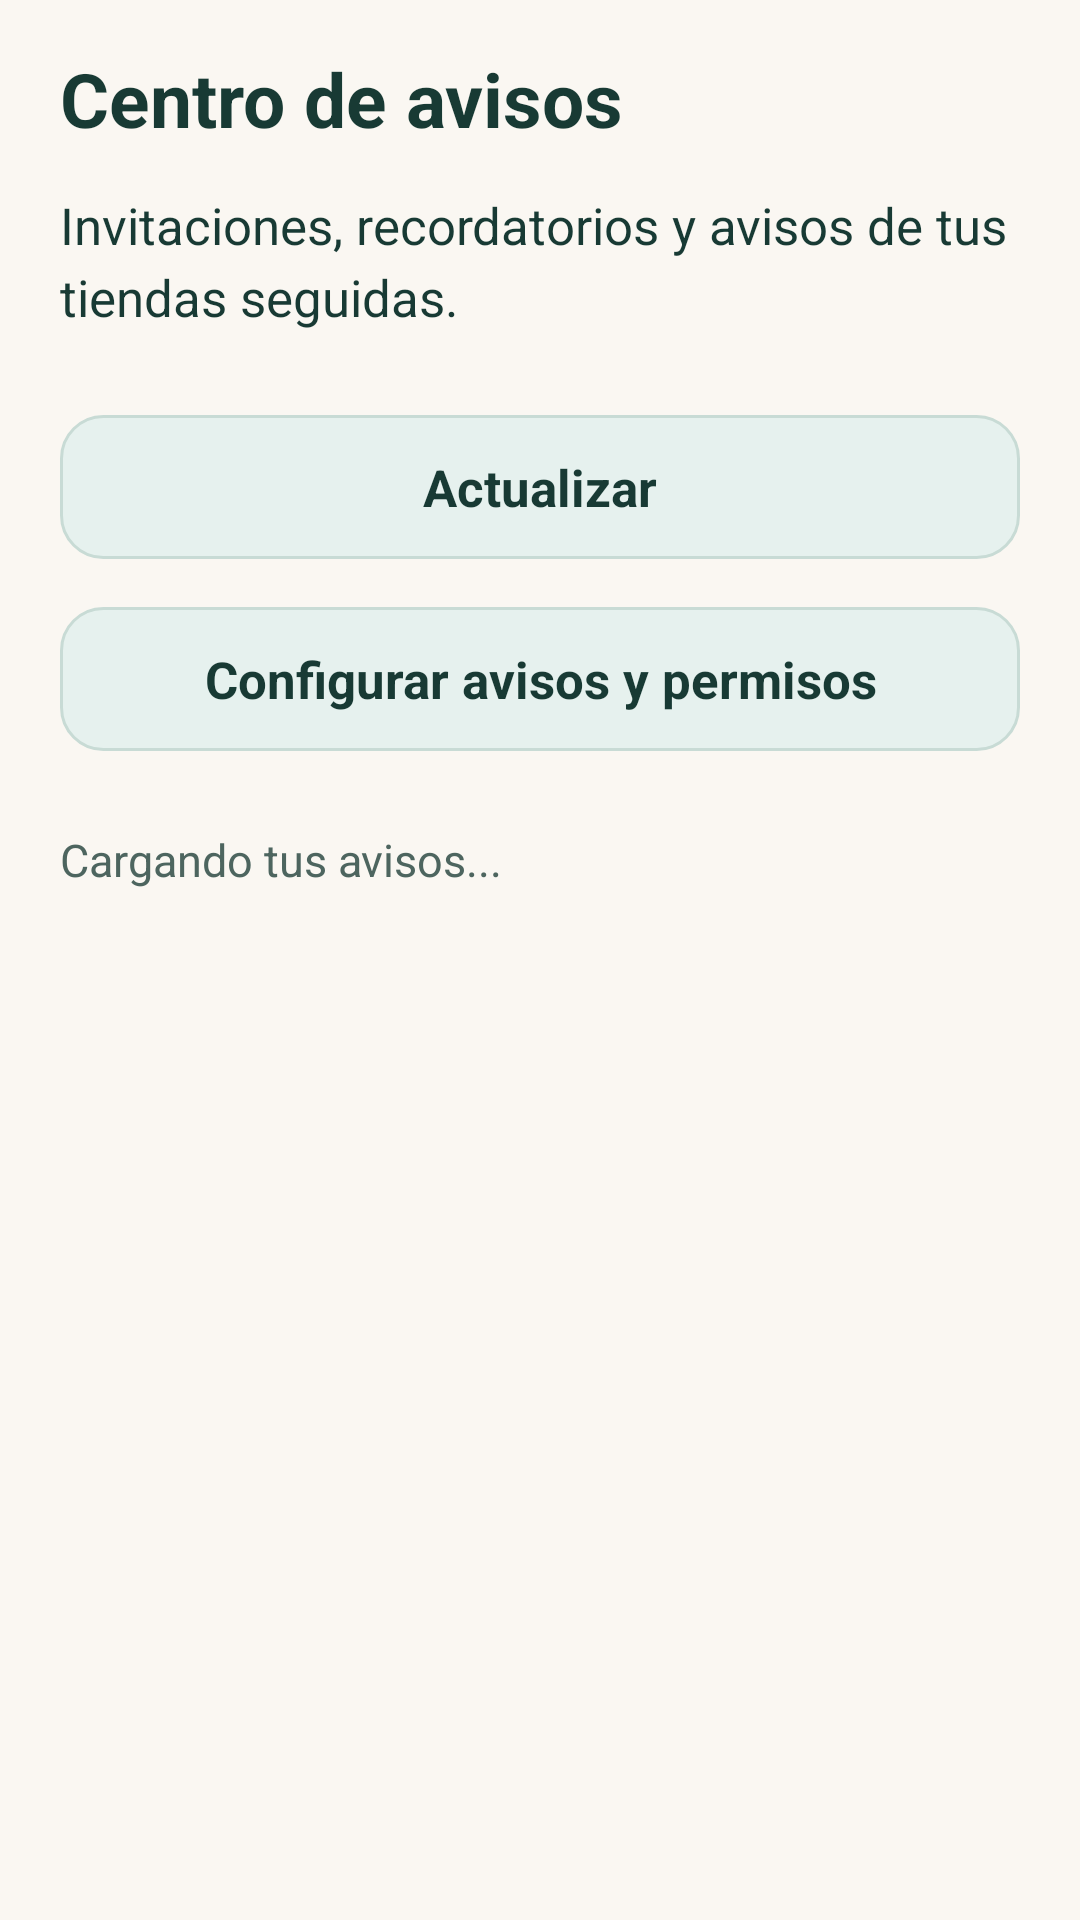

This screen was rendered from an Android layout file. Write that file and the resources it references.
<!-- AndroidManifest.xml: application theme Theme.ConectaSur -->
<!-- res/layout/screen_notifications.xml -->
<?xml version="1.0" encoding="utf-8"?>
<ScrollView xmlns:android="http://schemas.android.com/apk/res/android"
    android:id="@+id/page_scroll"
    android:layout_width="match_parent"
    android:layout_height="match_parent"
    android:background="?attr/appBackground"
    android:fillViewport="true">

    <LinearLayout
        android:layout_width="match_parent"
        android:layout_height="wrap_content"
        android:orientation="vertical"
        android:paddingHorizontal="@dimen/space_lg"
        android:paddingTop="@dimen/space_md"
        android:paddingBottom="@dimen/space_xl">

        <TextView
            android:id="@+id/page_title"
            style="@style/ConectaSur.Title"
            android:layout_width="match_parent"
            android:layout_height="wrap_content"
            android:text="Centro de avisos" />

        <TextView
            style="@style/ConectaSur.Body"
            android:layout_width="match_parent"
            android:layout_height="wrap_content"
            android:layout_marginTop="@dimen/space_xs"
            android:text="Invitaciones, recordatorios y avisos de tus tiendas seguidas." />

        <LinearLayout
            android:layout_width="match_parent"
            android:layout_height="wrap_content"
            android:layout_marginTop="@dimen/space_md"
            android:orientation="horizontal">

            <Button
                android:id="@+id/notifications_refresh"
                style="@style/ConectaSur.Button.Tonal"
                android:layout_width="0dp"
                android:layout_height="wrap_content"
                android:layout_weight="1"
                android:minHeight="48dp"
                android:text="Actualizar" />

            <Button
                android:id="@+id/notifications_mark_all"
                style="@style/ConectaSur.Button"
                android:layout_width="0dp"
                android:layout_height="wrap_content"
                android:layout_marginStart="@dimen/space_xs"
                android:layout_weight="1.2"
                android:minHeight="48dp"
                android:text="Marcar todo leído"
                android:visibility="gone" />
        </LinearLayout>

        <Button
            android:id="@+id/notifications_open_settings"
            style="@style/ConectaSur.Button.Tonal"
            android:layout_width="match_parent"
            android:layout_height="wrap_content"
            android:layout_marginTop="@dimen/space_xs"
            android:minHeight="48dp"
            android:text="Configurar avisos y permisos" />

        <TextView
            android:id="@+id/notifications_status"
            style="@style/ConectaSur.Label"
            android:layout_width="match_parent"
            android:layout_height="wrap_content"
            android:layout_marginTop="@dimen/space_md"
            android:text="Cargando tus avisos..." />

        <LinearLayout
            android:id="@+id/notifications_list"
            android:layout_width="match_parent"
            android:layout_height="wrap_content"
            android:layout_marginTop="@dimen/space_sm"
            android:orientation="vertical" />
    </LinearLayout>
</ScrollView>
<!-- resources referenced by this layout -->
<resources>
  <dimen name="space_lg">20dp</dimen>
  <dimen name="space_md">16dp</dimen>
  <dimen name="space_sm">10dp</dimen>
  <dimen name="space_xl">28dp</dimen>
  <dimen name="space_xs">6dp</dimen>
  <style name="ConectaSur.Body" parent="android:Widget.TextView">
          <item name="android:textSize">17sp</item>
          <item name="android:textColor">?attr/appInk</item>
          <item name="android:lineSpacingMultiplier">1.2</item>
          <item name="android:layout_marginBottom">12dp</item>
      </style>
  <style name="ConectaSur.Button" parent="android:Widget.Button">
          <item name="android:background">@drawable/button_outline</item>
          <item name="android:textColor">?attr/appInk</item>
          <item name="android:textSize">17sp</item>
          <item name="android:textStyle">bold</item>
          <item name="android:textAllCaps">false</item>
          <item name="android:minHeight">52dp</item>
          <item name="android:paddingStart">16dp</item>
          <item name="android:paddingEnd">16dp</item>
          <item name="android:paddingTop">10dp</item>
          <item name="android:paddingBottom">10dp</item>
          <item name="android:layout_marginBottom">10dp</item>
          <item name="android:drawablePadding">10dp</item>
          <item name="android:stateListAnimator">@null</item>
      </style>
  <style name="ConectaSur.Button.Tonal" parent="ConectaSur.Button">
          <item name="android:background">@drawable/button_tonal</item>
          <item name="android:textColor">?attr/appInk</item>
      </style>
  <style name="ConectaSur.Label" parent="ConectaSur.Body">
          <item name="android:textSize">15sp</item>
          <item name="android:textColor">?attr/appMuted</item>
          <item name="android:layout_marginBottom">6dp</item>
      </style>
  <style name="ConectaSur.Title" parent="android:Widget.TextView">
          <item name="android:textSize">25sp</item>
          <item name="android:textStyle">bold</item>
          <item name="android:textColor">?attr/appInk</item>
          <item name="android:lineSpacingMultiplier">1.12</item>
          <item name="android:layout_marginBottom">8dp</item>
      </style>
  <!-- drawable button_tonal (drawable) -->
  <?xml version="1.0" encoding="utf-8"?>
  <selector xmlns:android="http://schemas.android.com/apk/res/android">
      <item android:state_pressed="true">
          <shape>
              <solid android:color="#CFE4DD" />
              <corners android:radius="14dp" />
              <stroke android:width="2dp" android:color="?attr/appPrimary" />
          </shape>
      </item>
      <item android:state_focused="true">
          <shape>
              <solid android:color="@color/conectasur_forest_soft" />
              <corners android:radius="14dp" />
              <stroke android:width="2dp" android:color="?attr/appPrimary" />
          </shape>
      </item>
      <item>
          <shape>
              <solid android:color="@color/conectasur_forest_soft" />
              <corners android:radius="14dp" />
              <stroke android:width="1dp" android:color="@color/conectasur_forest_border" />
          </shape>
      </item>
  </selector>
  <color name="conectasur_cream">#FAF7F2</color>
  <color name="conectasur_forest">#1A7B6E</color>
  <color name="conectasur_ink">#183A34</color>
  <color name="conectasur_muted">#4D655F</color>
  <color name="conectasur_surface">#FFFFFF</color>
  <color name="conectasur_forest_border">#C8DBD5</color>
  <color name="conectasur_forest_soft">#E6F1EE</color>
</resources>
